Photos from the image-classification dataset "dataset" in the GitHub repository ebanabrahamsaji/SORTSENSE. Its 2 classes are: e-waste, hazardous.

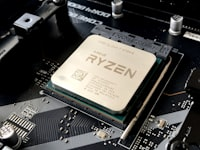
Label: e-waste

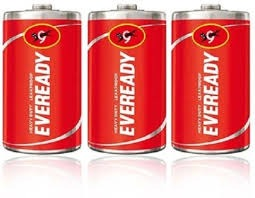
Label: hazardous

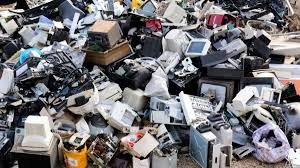
Label: e-waste

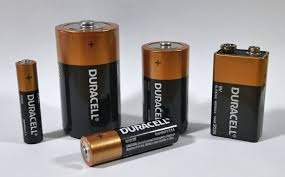
Label: hazardous

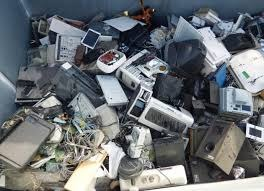
Label: e-waste

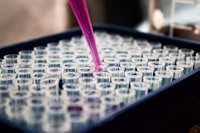
Label: hazardous
